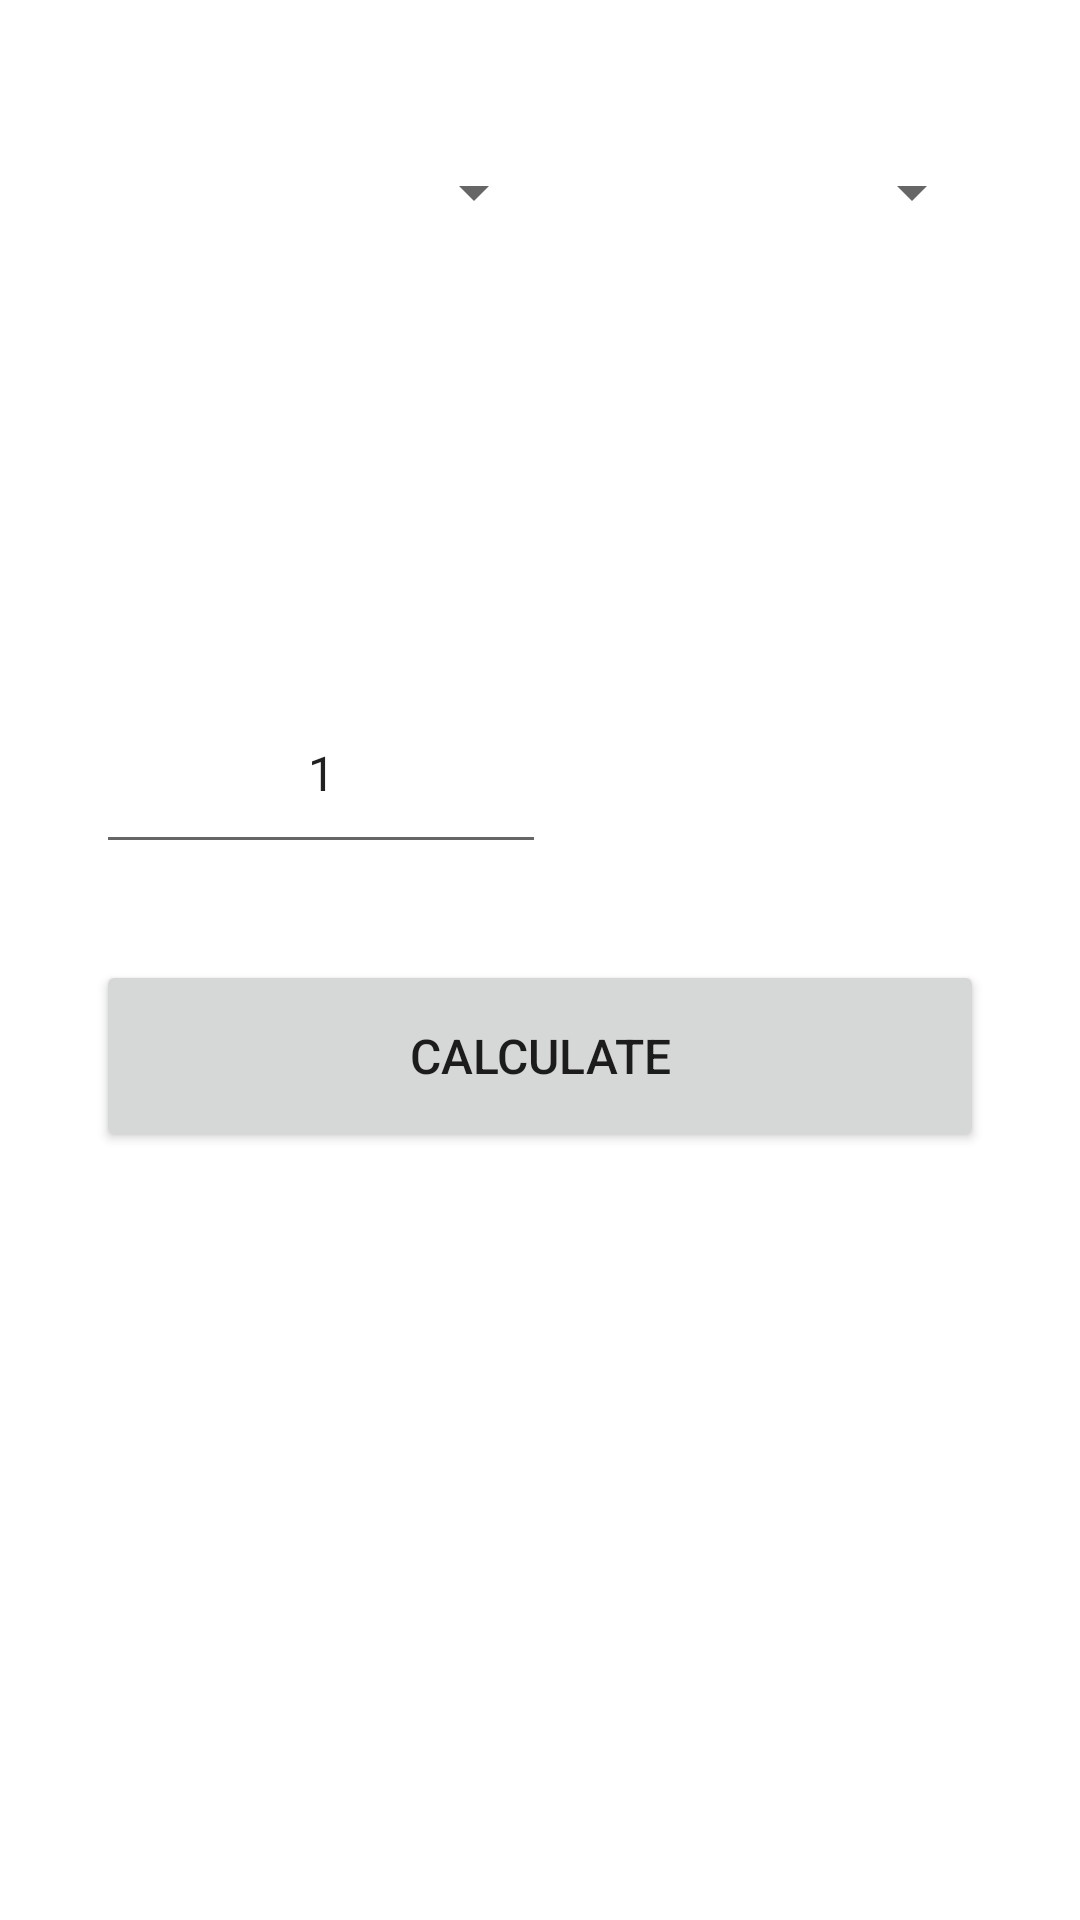

Android layout source for this screen:
<!-- AndroidManifest.xml: application theme AppTheme -->
<!-- res/layout/activity_currencyconverter.xml -->
<?xml version="1.0" encoding="utf-8"?>
<androidx.constraintlayout.widget.ConstraintLayout
    xmlns:android="http://schemas.android.com/apk/res/android"
    xmlns:app="http://schemas.android.com/apk/res-auto"
    xmlns:tools="http://schemas.android.com/tools"
    android:layout_width="match_parent"
    android:layout_height="match_parent">

    <androidx.constraintlayout.widget.ConstraintLayout
        android:id="@+id/constraintLayout2"
        android:layout_width="0dp"
        android:layout_height="wrap_content"
        android:layout_marginStart="@dimen/gapToEdge"
        android:layout_marginTop="@dimen/gapToEdge"
        android:layout_marginEnd="@dimen/gapToEdge"
        app:layout_constraintEnd_toEndOf="parent"
        app:layout_constraintStart_toStartOf="parent"
        app:layout_constraintTop_toTopOf="parent">


        <Spinner
            android:id="@+id/spinnerFrom"
            android:layout_width="150dp"
            android:layout_height="@dimen/btn_height"
            app:layout_constraintStart_toStartOf="parent"
            app:layout_constraintTop_toTopOf="parent" />

        <Spinner
            android:id="@+id/spinnerTo"
            android:layout_width="150dp"
            android:layout_height="@dimen/btn_height"
            app:layout_constraintEnd_toEndOf="parent"
            app:layout_constraintTop_toTopOf="parent" />
    </androidx.constraintlayout.widget.ConstraintLayout>

    <TextView
        android:id="@+id/exchangeFrom"
        android:layout_width="0dp"
        android:layout_height="32dp"
        android:layout_marginTop="@dimen/gapToEdge"
        app:layout_constraintEnd_toEndOf="@+id/constraintLayout2"
        app:layout_constraintStart_toStartOf="@+id/constraintLayout2"
        app:layout_constraintTop_toBottomOf="@+id/constraintLayout2"
        android:gravity="center"/>

    <TextView
        android:id="@+id/exchangeTo"
        android:layout_width="0dp"
        android:layout_height="32dp"
        app:layout_constraintEnd_toEndOf="@+id/constraintLayout2"
        app:layout_constraintHorizontal_bias="1.0"
        app:layout_constraintStart_toStartOf="@+id/constraintLayout2"
        app:layout_constraintTop_toBottomOf="@+id/exchangeFrom"
        android:gravity="center"/>

    <EditText
        android:id="@+id/exchangeCalcIn"
        android:layout_width="150dp"
        android:layout_height="@dimen/btn_height"
        android:layout_marginTop="@dimen/gapToEdge"
        app:layout_constraintStart_toStartOf="@+id/constraintLayout2"
        app:layout_constraintTop_toBottomOf="@+id/exchangeTo"
        android:text="1"
        android:inputType="number"
        android:gravity="center"/>

    <TextView
        android:id="@+id/exchangeCalcOut"
        android:layout_width="150dp"
        android:layout_height="0dp"
        android:gravity="center"
        app:layout_constraintBottom_toBottomOf="@+id/exchangeCalcIn"
        app:layout_constraintEnd_toEndOf="@+id/constraintLayout2"
        app:layout_constraintTop_toTopOf="@+id/exchangeCalcIn" />

    <Button
        android:id="@+id/btnCalc"
        android:layout_width="0dp"
        android:layout_height="@dimen/btn_height"
        android:layout_marginTop="@dimen/gapToEdge"
        android:text="@string/calculateCurrency"
        app:layout_constraintEnd_toEndOf="@+id/constraintLayout2"
        app:layout_constraintStart_toStartOf="@+id/constraintLayout2"
        app:layout_constraintTop_toBottomOf="@+id/exchangeCalcIn" />


</androidx.constraintlayout.widget.ConstraintLayout>
<!-- resources referenced by this layout -->
<resources>
  <dimen name="btn_height">64dp</dimen>
  <dimen name="gapToEdge">32dp</dimen>
  <string name="calculateCurrency">Calculate</string>
  <style name="AppTheme" parent="Theme.MaterialComponents.Light.DarkActionBar">
          
          <item name="colorPrimary">#0000ff</item>
          <item name="colorPrimaryDark">#0000ca</item>
          <item name="colorAccent">#9d00ff</item>
          <item name="android:textSize">@dimen/textSize</item>
      </style>
  <dimen name="textSize">16sp</dimen>
</resources>
